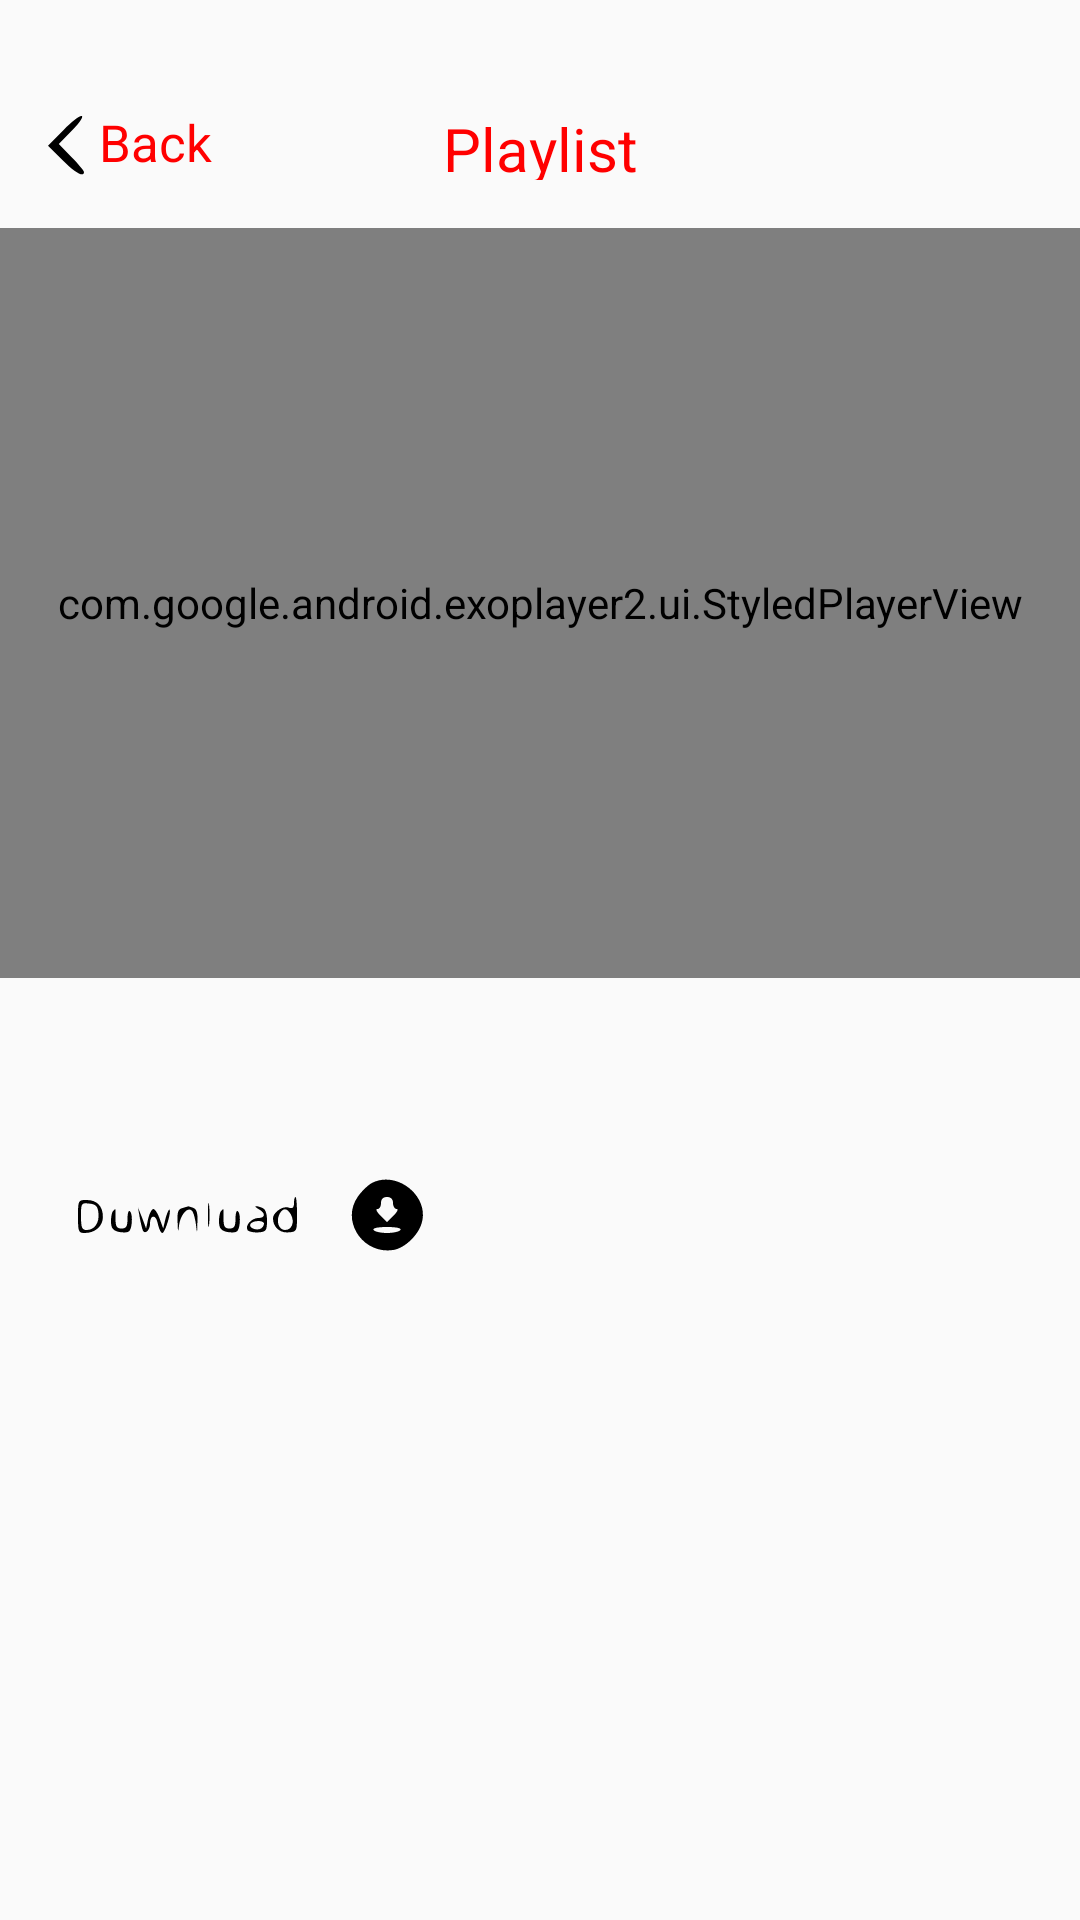

Reconstruct the res/layout file that produces this screen, plus the resources it refers to.
<!-- AndroidManifest.xml: activity theme Theme.Youtube.NoActionBar -->
<!-- res/layout/activity_player.xml -->
<?xml version="1.0" encoding="utf-8"?>
<androidx.constraintlayout.widget.ConstraintLayout xmlns:android="http://schemas.android.com/apk/res/android"
    xmlns:app="http://schemas.android.com/apk/res-auto"
    xmlns:tools="http://schemas.android.com/tools"
    android:layout_width="match_parent"
    android:layout_height="match_parent"
    tools:context=".ui.player.PlayerActivity">

    <FrameLayout
        android:id="@+id/no_internet"
        android:layout_width="match_parent"
        android:layout_height="match_parent"
        android:visibility="gone">

        <include layout="@layout/no_internet_activity" />
    </FrameLayout>

    <androidx.constraintlayout.widget.ConstraintLayout
        android:id="@id/content"
        android:layout_width="match_parent"
        android:layout_height="match_parent">

        <ImageView
            android:id="@+id/back_img"
            android:layout_width="wrap_content"
            android:layout_height="wrap_content"
            android:layout_marginLeft="16dp"
            android:layout_marginTop="38dp"
            android:src="@drawable/rrow_back"
            app:layout_constraintStart_toStartOf="parent"
            app:layout_constraintTop_toTopOf="parent" />

        <TextView
            android:layout_width="65dp"
            android:layout_height="24dp"
            android:layout_marginTop="36dp"
            android:lineHeight="24sp"
            android:text="Playlist"
            android:textColor="#FF0000"
            android:textSize="20sp"
            app:layout_constraintEnd_toEndOf="parent"
            app:layout_constraintStart_toStartOf="parent"
            app:layout_constraintTop_toTopOf="parent" />

        <TextView
            android:id="@+id/back_tv"
            android:layout_width="38dp"
            android:layout_height="22dp"
            android:layout_marginLeft="33dp"
            android:layout_marginTop="36dp"
            android:lineHeight="24sp"
            android:text="Back"
            android:textColor="#FF0000"
            android:textSize="17sp"
            app:layout_constraintStart_toStartOf="parent"
            app:layout_constraintTop_toTopOf="parent" />

        <com.google.android.exoplayer2.ui.StyledPlayerView
            android:id="@+id/video"
            android:layout_width="match_parent"
            android:layout_height="250dp"
            android:layout_marginTop="76dp"
            app:layout_constraintEnd_toEndOf="parent"
            app:layout_constraintStart_toStartOf="parent"
            app:layout_constraintTop_toTopOf="parent"
            app:resize_mode="fit"
            app:show_buffering="when_playing"
            app:show_shuffle_button="true" />

        <TextView
            android:id="@+id/title_tv"
            android:layout_width="328dp"
            android:layout_height="50dp"
            android:layout_alignParentLeft="true"
            android:layout_alignParentTop="true"
            android:layout_marginTop="330dp"
            android:fontFamily="@font/fjalla_one_regular"
            android:gravity="top"
            android:lineHeight="22dp"
            android:textColor="@color/forTitle"
            android:textSize="20sp"
            app:layout_constraintEnd_toEndOf="parent"
            app:layout_constraintStart_toStartOf="parent"
            app:layout_constraintTop_toTopOf="parent" />

        <ImageView
            android:id="@+id/download_iv"
            android:layout_width="141dp"
            android:layout_height="40dp"
            android:layout_marginTop="385dp"
            android:layout_marginEnd="203dp"
            android:src="@drawable/download"
            app:layout_constraintEnd_toEndOf="parent"
            app:layout_constraintStart_toStartOf="parent"
            app:layout_constraintTop_toTopOf="parent" />

        <TextView
            android:id="@+id/desc_tv"
            android:layout_width="328dp"
            android:layout_height="wrap_content"
            android:layout_marginTop="451dp"
            android:gravity="start|top"
            android:text=""
            android:textColor="@color/forTitle"
            android:textSize="16sp"
            app:layout_constraintEnd_toEndOf="parent"
            app:layout_constraintStart_toStartOf="parent"
            app:layout_constraintTop_toTopOf="parent" />
    </androidx.constraintlayout.widget.ConstraintLayout>
</androidx.constraintlayout.widget.ConstraintLayout>
<!-- res/layout/no_internet_activity.xml (included above) -->
<?xml version="1.0" encoding="utf-8"?>
<androidx.constraintlayout.widget.ConstraintLayout xmlns:android="http://schemas.android.com/apk/res/android"
    xmlns:app="http://schemas.android.com/apk/res-auto"
    xmlns:tools="http://schemas.android.com/tools"
    android:layout_width="match_parent"
    android:layout_height="match_parent">

    <View
        android:id="@+id/view"
        android:layout_width="match_parent"
        android:layout_height="1dp"
        android:background="#E1E1E1"
        android:layout_marginTop="52dp"
        app:layout_constraintEnd_toEndOf="parent"
        app:layout_constraintStart_toStartOf="parent"
        app:layout_constraintTop_toTopOf="parent"/>

    <ImageView
        android:id="@+id/img_no_internet"
        android:layout_width="wrap_content"
        android:layout_height="wrap_content"
        android:src="@drawable/ic_no_in_con"
        android:layout_marginTop="189dp"
        app:layout_constraintEnd_toEndOf="parent"
        app:layout_constraintStart_toStartOf="parent"
        app:layout_constraintTop_toTopOf="parent"
        tools:ignore="ContentDescription" />

    <TextView
        android:id="@+id/textView"
        android:layout_width="wrap_content"
        android:layout_height="wrap_content"
        android:text="@string/no_internet_connection"
        android:textSize="16sp"
        android:layout_marginHorizontal="108dp"
        android:textColor="#333333"
        android:fontFamily="@font/fjalla_one_regular"
        android:textScaleX="1.2"
        app:layout_constraintEnd_toEndOf="parent"
        app:layout_constraintStart_toStartOf="parent"
        app:layout_constraintTop_toTopOf="parent"
        android:layout_marginTop="438dp"/>

    <Button
        android:id="@+id/btn_try_again"
        android:layout_width="match_parent"
        android:layout_height="wrap_content"
        android:layout_marginHorizontal="16dp"
        android:layout_marginBottom="28dp"
        android:backgroundTint="@color/youtube_red"
        android:fontFamily="@font/noto_sans_regular"
        android:text="@string/try_again"
        android:textColor="@color/white"
        android:textAllCaps="false"
        android:textScaleX="0.88"
        android:textSize="16sp"
        android:textStyle="bold"
        app:layout_constraintBottom_toBottomOf="parent"
        app:layout_constraintEnd_toEndOf="parent"
        app:layout_constraintHorizontal_bias="1.0"
        app:layout_constraintStart_toStartOf="parent" />


</androidx.constraintlayout.widget.ConstraintLayout>
<!-- resources referenced by this layout -->
<resources>
  <color name="forTitle">#333333</color>
  <color name="white">#FFFFFFFF</color>
  <color name="youtube_red">#FF0000</color>
  <!-- drawable download: vector/xml drawable (drawable, 3270 chars, omitted) -->
  <!-- drawable rrow_back (drawable) -->
  <vector xmlns:android="http://schemas.android.com/apk/res/android"
      android:width="12dp"
      android:height="21dp"
      android:viewportWidth="12"
      android:viewportHeight="21">
    <path
        android:pathData="M5.2,5.3l-5.2,5.3 4.8,4.7c4.3,4.3 7.2,5.9 7.2,4 0,-0.4 -1.9,-2.7 -4.2,-5l-4.2,-4.3 4.3,-4.4c2.4,-2.4 3.9,-4.6 3.4,-4.9 -0.5,-0.4 -3.3,1.7 -6.1,4.6z"
        android:fillColor="#000000"
        android:strokeColor="#00000000"/>
  </vector>
  <string name="no_internet_connection">No Internet Connection</string>
  <string name="try_again">Try again</string>
  <style name="Theme.Youtube.NoActionBar">
          <item name="windowActionBar">false</item>
          <item name="windowNoTitle">true</item>
      </style>
</resources>
